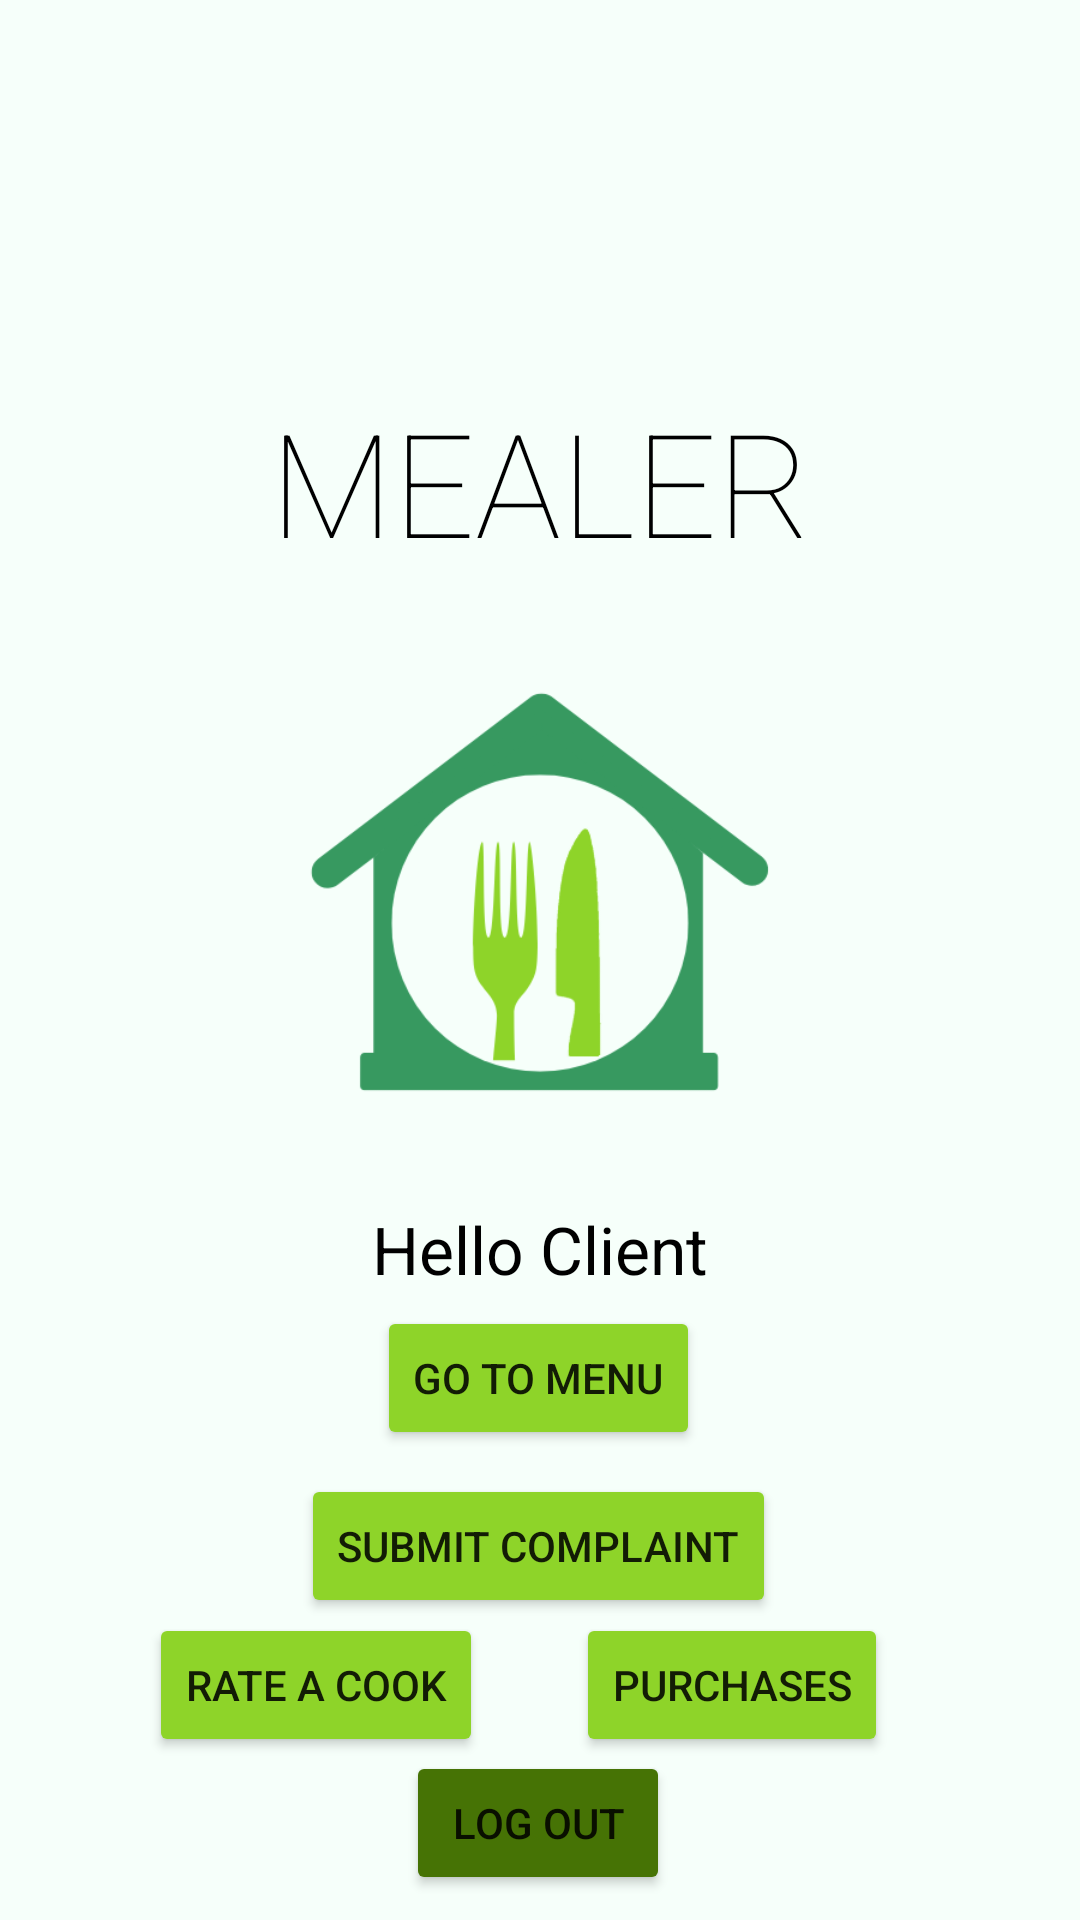

Here is an Android app screen rendered from its layout file. Give the layout XML and the strings, colors and styles it references.
<!-- AndroidManifest.xml: application theme Theme.Mealer -->
<!-- res/layout/activity_welcome_client.xml -->
<?xml version="1.0" encoding="utf-8"?>
<androidx.constraintlayout.widget.ConstraintLayout xmlns:android="http://schemas.android.com/apk/res/android"
    xmlns:app="http://schemas.android.com/apk/res-auto"
    xmlns:tools="http://schemas.android.com/tools"
    android:layout_width="match_parent"
    android:layout_height="match_parent"
    android:background="@drawable/backgroundcolour"
    tools:context=".WelcomeClientPage">


    <TextView
        android:id="@+id/mealerTitle"
        android:layout_width="wrap_content"
        android:layout_height="wrap_content"
        android:fontFamily="sans-serif-thin"
        android:text="MEALER"
        android:textColor="@color/black"
        android:textSize="48sp"
        app:layout_constraintBottom_toBottomOf="parent"
        app:layout_constraintEnd_toEndOf="parent"
        app:layout_constraintHorizontal_bias="0.5"
        app:layout_constraintStart_toStartOf="parent"
        app:layout_constraintTop_toTopOf="parent"
        app:layout_constraintVertical_bias="0.223" />

    <ImageView
        android:id="@+id/mealerLogo"
        android:layout_width="200dp"
        android:layout_height="200dp"
        android:contentDescription="mealer logo"
        app:layout_constraintBottom_toTopOf="@+id/welcomeMessage"
        app:layout_constraintEnd_toEndOf="parent"
        app:layout_constraintHorizontal_bias="0.5"
        app:layout_constraintStart_toStartOf="parent"
        app:layout_constraintTop_toBottomOf="@+id/mealerTitle"
        app:layout_constraintVertical_bias="0.5"
        app:srcCompat="@drawable/mealerlogo" />

    <TextView
        android:id="@+id/welcomeMessage"
        android:layout_width="wrap_content"
        android:layout_height="wrap_content"
        android:text="Hello Client"
        android:textColor="@color/black"
        android:textSize="22sp"
        app:layout_constraintBottom_toBottomOf="parent"
        app:layout_constraintEnd_toEndOf="parent"
        app:layout_constraintHorizontal_bias="0.5"
        app:layout_constraintStart_toStartOf="parent"
        app:layout_constraintTop_toBottomOf="@+id/mealerTitle"
        app:layout_constraintVertical_bias="0.5" />

    <Button
        android:id="@+id/goToMenu"
        android:layout_width="wrap_content"
        android:layout_height="wrap_content"
        android:backgroundTint="@color/light_green"
        android:onClick="sendToMenu"
        android:text="Go to menu"
        app:cornerRadius="25dp"
        app:layout_constraintBottom_toTopOf="@+id/logOutButton"
        app:layout_constraintEnd_toEndOf="parent"
        app:layout_constraintHorizontal_bias="0.498"
        app:layout_constraintStart_toStartOf="parent"
        app:layout_constraintTop_toBottomOf="@+id/welcomeMessage"
        app:layout_constraintVertical_bias="0.04000002" />

    <Button
        android:id="@+id/submitComplaintButton"
        android:layout_width="wrap_content"
        android:layout_height="wrap_content"
        android:layout_marginTop="8dp"
        android:backgroundTint="@color/light_green"
        android:onClick="submitComplaint"
        android:text="Submit Complaint"
        app:cornerRadius="25dp"
        app:layout_constraintBottom_toTopOf="@+id/logOutButton"
        app:layout_constraintEnd_toEndOf="parent"
        app:layout_constraintHorizontal_bias="0.497"
        app:layout_constraintStart_toStartOf="parent"
        app:layout_constraintTop_toBottomOf="@+id/goToMenu"
        app:layout_constraintVertical_bias="0.0" />

    <Button
        android:id="@+id/ratingButton"
        android:layout_width="wrap_content"
        android:layout_height="wrap_content"
        android:backgroundTint="@color/light_green"
        android:onClick="sendToRatings"
        android:text="Rate a Cook"
        app:cornerRadius="25dp"
        app:layout_constraintBottom_toTopOf="@+id/logOutButton"
        app:layout_constraintEnd_toEndOf="parent"
        app:layout_constraintHorizontal_bias="0.2"
        app:layout_constraintStart_toStartOf="parent"
        app:layout_constraintTop_toBottomOf="@+id/submitComplaintButton"
        app:layout_constraintVertical_bias="0.5" />

    <Button
        android:id="@+id/purchaseStatusButton"
        android:layout_width="wrap_content"
        android:layout_height="wrap_content"
        android:backgroundTint="@color/light_green"
        android:onClick="sendToPurchaseStatus"
        android:text="Purchases"
        app:cornerRadius="25dp"
        app:layout_constraintBottom_toTopOf="@+id/logOutButton"
        app:layout_constraintEnd_toEndOf="parent"
        app:layout_constraintHorizontal_bias="0.75"
        app:layout_constraintStart_toStartOf="parent"
        app:layout_constraintTop_toBottomOf="@+id/submitComplaintButton"
        app:layout_constraintVertical_bias="0.5" />

    <Button
        android:id="@+id/logOutButton"
        android:layout_width="wrap_content"
        android:layout_height="wrap_content"
        android:layout_marginTop="550dp"
        android:backgroundTint="@color/green"
        android:onClick="logOutOfApp"
        android:text="@string/log_out"
        app:cornerRadius="25dp"
        app:layout_constraintBottom_toBottomOf="parent"
        app:layout_constraintEnd_toEndOf="parent"
        app:layout_constraintHorizontal_bias="0.498"
        app:layout_constraintStart_toStartOf="parent"
        app:layout_constraintTop_toTopOf="parent"
        app:layout_constraintVertical_bias="0.8" />

</androidx.constraintlayout.widget.ConstraintLayout>
<!-- resources referenced by this layout -->
<resources>
  <color name="black">#FF000000</color>
  <color name="green">#467305</color>
  <color name="light_green">#8ED429</color>
  <!-- drawable backgroundcolour: png bitmap (drawable, 3207 bytes) -->
  <!-- drawable mealerlogo: png bitmap (drawable, 21591 bytes) -->
  <string name="log_out">Log Out</string>
  <style name="Theme.Mealer" parent="Theme.MaterialComponents.DayNight.NoActionBar">
          
          <item name="colorPrimary">@color/purple_500</item>
          <item name="colorPrimaryVariant">@color/purple_700</item>
          <item name="colorOnPrimary">@color/white</item>
          
          <item name="colorSecondary">@color/teal_200</item>
          <item name="colorSecondaryVariant">@color/teal_700</item>
          <item name="colorOnSecondary">@color/black</item>
          
          <item name="android:statusBarColor" tools:targetApi="21">#467305</item>
          
      </style>
  <color name="purple_500">#FF6200EE</color>
  <color name="purple_700">#FF3700B3</color>
  <color name="white">#FFFFFFFF</color>
  <color name="teal_200">#FF03DAC5</color>
  <color name="teal_700">#FF018786</color>
</resources>
